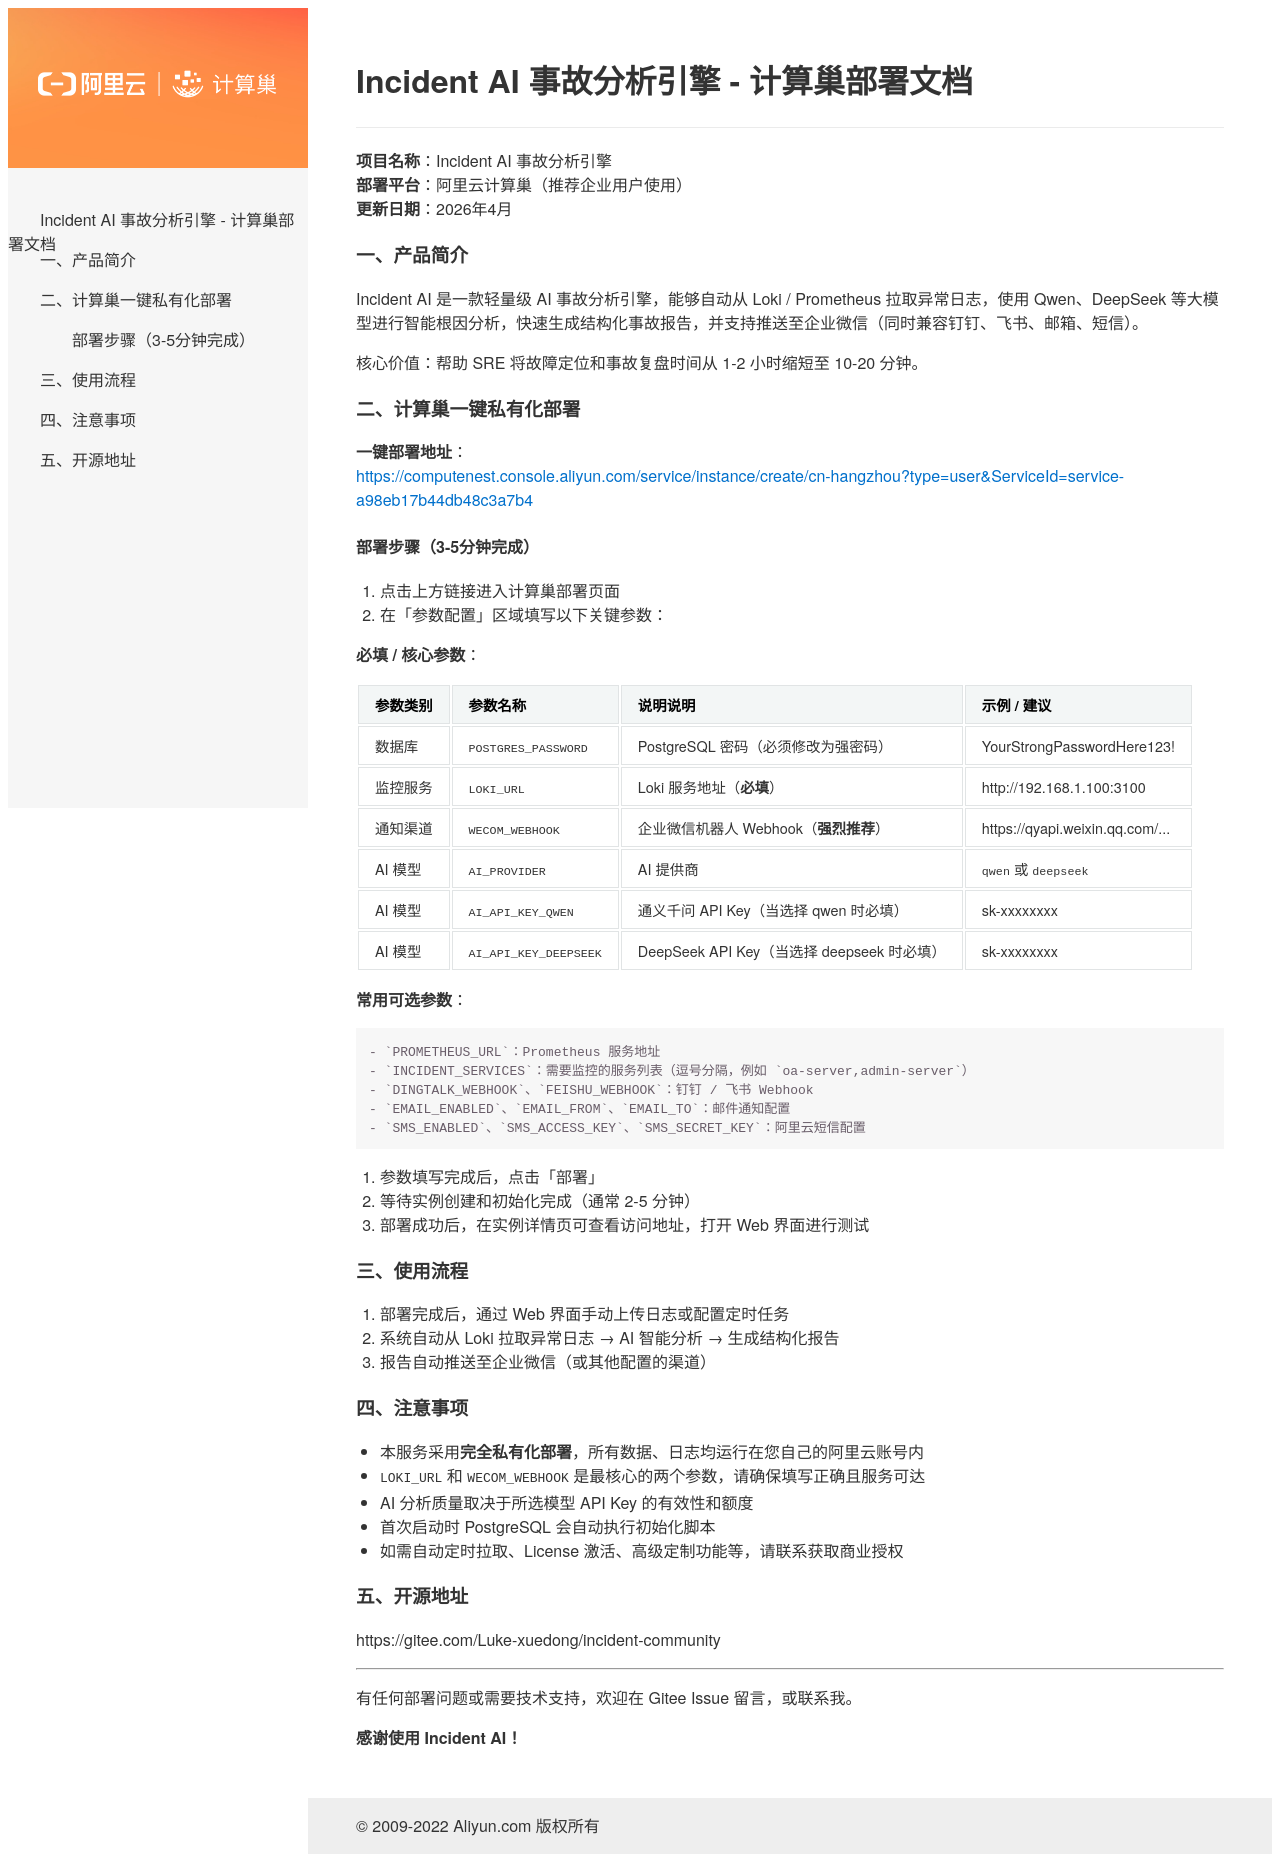

repository: aliyun-computenest/incident · page: index.html · generator: mkdocs

# Incident AI 事故分析引擎 - 计算巢部署文档

**项目名称**：Incident AI 事故分析引擎  
**部署平台**：阿里云计算巢（推荐企业用户使用）  
**更新日期**：2026年4月

### 一、产品简介

Incident AI 是一款轻量级 AI 事故分析引擎，能够自动从 Loki / Prometheus 拉取异常日志，使用 Qwen、DeepSeek 等大模型进行智能根因分析，快速生成结构化事故报告，并支持推送至企业微信（同时兼容钉钉、飞书、邮箱、短信）。

核心价值：帮助 SRE 将故障定位和事故复盘时间从 1-2 小时缩短至 10-20 分钟。

### 二、计算巢一键私有化部署

**一键部署地址**：  
[https://computenest.console.aliyun.com/service/instance/create/cn-hangzhou?type=user&ServiceId=service-a98eb17b44db48c3a7b4](https://computenest.console.aliyun.com/service/instance/create/cn-hangzhou?type=user&ServiceId=service-a98eb17b44db48c3a7b4)

#### 部署步骤（3-5分钟完成）

1. 点击上方链接进入计算巢部署页面
2. 在「参数配置」区域填写以下关键参数：

   **必填 / 核心参数**：

   | 参数类别       | 参数名称                    | 说明说明                                      | 示例 / 建议 |
            |----------------|-----------------------------|-----------------------------------------------|-------------|
   | 数据库        | `POSTGRES_PASSWORD`        | PostgreSQL 密码（必须修改为强密码）          | YourStrongPasswordHere123! |
   | 监控服务      | `LOKI_URL`                 | Loki 服务地址（**必填**）                    | http://192.168.1.100:3100 |
   | 通知渠道      | `WECOM_WEBHOOK`            | 企业微信机器人 Webhook（**强烈推荐**）      | https://qyapi.weixin.qq.com/... |
   | AI 模型       | `AI_PROVIDER`              | AI 提供商                                     | `qwen` 或 `deepseek` |
   | AI 模型       | `AI_API_KEY_QWEN`          | 通义千问 API Key（当选择 qwen 时必填）      | sk-xxxxxxxx |
   | AI 模型       | `AI_API_KEY_DEEPSEEK`      | DeepSeek API Key（当选择 deepseek 时必填）  | sk-xxxxxxxx |

   **常用可选参数**：

    - `PROMETHEUS_URL`：Prometheus 服务地址
    - `INCIDENT_SERVICES`：需要监控的服务列表（逗号分隔，例如 `oa-server,admin-server`）
    - `DINGTALK_WEBHOOK`、`FEISHU_WEBHOOK`：钉钉 / 飞书 Webhook
    - `EMAIL_ENABLED`、`EMAIL_FROM`、`EMAIL_TO`：邮件通知配置
    - `SMS_ENABLED`、`SMS_ACCESS_KEY`、`SMS_SECRET_KEY`：阿里云短信配置

3. 参数填写完成后，点击「部署」
4. 等待实例创建和初始化完成（通常 2-5 分钟）
5. 部署成功后，在实例详情页可查看访问地址，打开 Web 界面进行测试

### 三、使用流程

1. 部署完成后，通过 Web 界面手动上传日志或配置定时任务
2. 系统自动从 Loki 拉取异常日志 → AI 智能分析 → 生成结构化报告
3. 报告自动推送至企业微信（或其他配置的渠道）

### 四、注意事项

- 本服务采用**完全私有化部署**，所有数据、日志均运行在您自己的阿里云账号内
- `LOKI_URL` 和 `WECOM_WEBHOOK` 是最核心的两个参数，请确保填写正确且服务可达
- AI 分析质量取决于所选模型 API Key 的有效性和额度
- 首次启动时 PostgreSQL 会自动执行初始化脚本
- 如需自动定时拉取、License 激活、高级定制功能等，请联系获取商业授权

### 五、开源地址

https://gitee.com/Luke-xuedong/incident-community

---

有任何部署问题或需要技术支持，欢迎在 Gitee Issue 留言，或联系我。

**感谢使用 Incident AI！**
